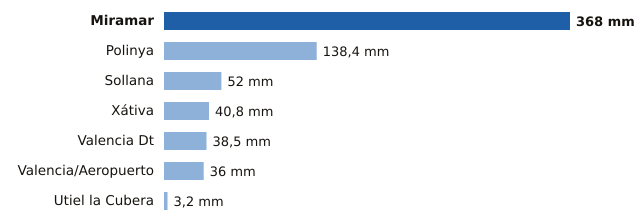

Source data for this figure (header and first rows):
estacion, provincia, mm
Miramar, Valencia, 368.0
Polinya, Valencia, 138.4
Sollana, Valencia, 52.0
Xátiva, Valencia, 40.8
Valencia Dt, Valencia, 38.5
Valencia/Aeropuerto, Valencia, 36.0
Utiel la Cubera, Valencia, 3.2
